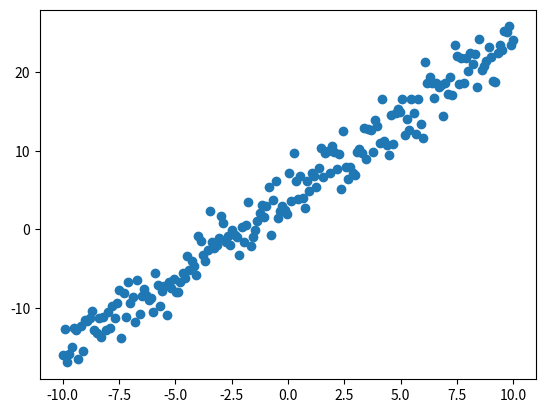

Recreate this plot in Python.
#!/usr/bin/env python
# coding: utf-8

# In[1]:


import numpy as np


# In[2]:


x = np.linspace(-10,10,200)
x


# In[3]:


e = np.random.randn(200)
e


# In[4]:


m = 2


# In[5]:


c=4


# In[6]:


y = m*x+c+e*2
y


# In[7]:


import matplotlib.pyplot as plt
get_ipython().run_line_magic('matplotlib', 'inline')


# In[8]:


plt.scatter(x,y)


# In[9]:


m1 = np.random.randint(1,100)
m1


# In[10]:


c1 = np.random.randint(1,100)
c1


# In[11]:


y1 = m1*x+c1


# # 

# In[12]:


y1


# In[13]:


error=y-y1
error


# In[14]:


np.dot(error,x)


# In[15]:


m1 = m1-(-1/200)*np.dot(error,x)
m1


# In[16]:


c1 = c1-(-1/2*200)*np.sum(error)
c1


# # 

# In[17]:


m1 = m1-(0.01)
m1


# In[18]:


mse = (1/200)*np.sum(np.square(error))
mse


# In[19]:


cost = 1/200*np.sum(y-y1)
cost


# 

# 

# In[33]:


m=0
c=0
list1=[]
for i in range (1,2000):
    y1 = (m1*x)+c1
    z = y-y1 
    mse = (1/200)*np.sum(np.square(error))
    list1.append(mse)
    m1=m1+(0.01*(1/100*(np.dot(z,y))))
    c1=c1+(0.01*(1/100*(np.sum(z))))


# In[34]:


print(m1,c1)
y1=(m1*x)+c1


# In[ ]:




